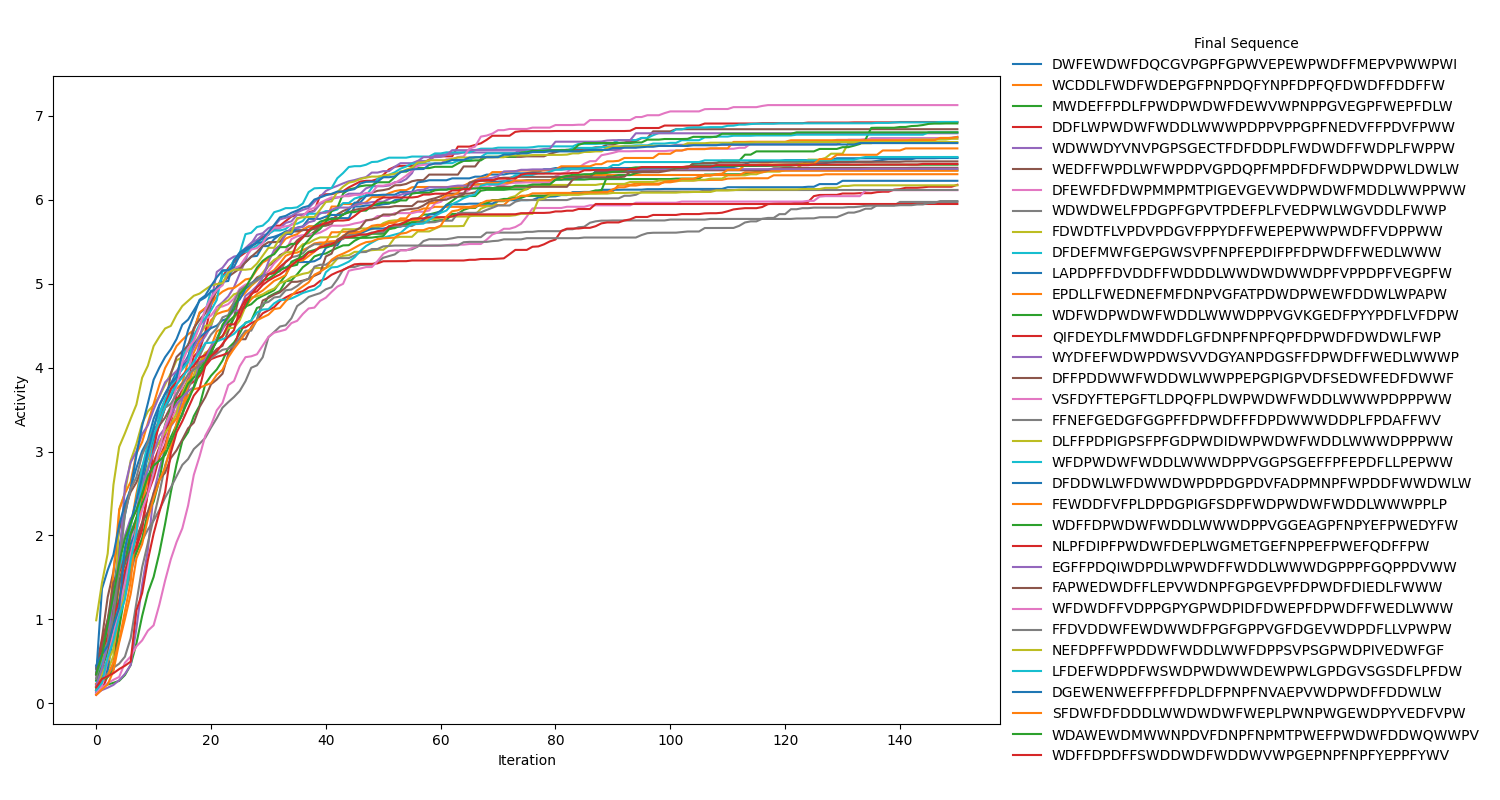

Values plotted in this chart, from the file beside it:
, initial_seq, initial_activity, final_seq, activity
0, HYRMIHWMMEIDCNGCANNTLSRRWNYDFWHKHVEQVKCY, 3.337, DWFEWDWFDQCGVPGPFGPWVEPEWPWDFFMEPVPWWPWI, 6.497
1, KPRRFWYQTVDCALWTNANTDMTDIYEHQQESATLSSIHG, 2.179, WCDDLFWDFWDEPGFPNPDQFYNPFDPFQFDWDFFDDFFW, 6.305
2, DEGNWLATSKKKNKRCMMIGYHDIVTMCWHVIQHETFNKY, 1.795, MWDEFFPDLFPWDPWDWFDEWVWPNPPGVEGPFWEPFDLW, 6.352
3, IDEACPKNLLVNSGLRKCVNDHKIGAQSSEGRIAPVVPQM, 1.427, DDFLWPWDWFWDDLWWWPDPPVPPGPFNEDVFFPDVFPWW, 6.927
4, IAHCHHKEHYVPMKQIQTQFLGLMGLQYDHCHTPKPRPTI, 2.857, WDWWDYVNVPGPSGECTFDFDDPLFWDWDFFWDPLFWPPW, 6.749
5, ATDVVCEALFFKQPPATYIDTNVQMSEVHMSSDKIHTMEE, 2.044, WEDFFWPDLWFWPDPVGPDQPFMPDFDFWDPWDPWLDWLW, 6.841
6, MEMKGTKGGEYMDVSSNQKHQYYLMHWWMGIAIFLCECRY, 2.263, DFEWFDFDWPMMPMTPIGEVGEVWDPWDWFMDDLWWPPWW, 6.732
7, SYLLYSYAMPVFEGRCEQEVYSKIMQTPIQMKIQRANFQS, 2.261, WDWDWELFPDGPFGPVTPDEFPLFVEDPWLWGVDDLFWWP, 5.974
8, QDFGMWCNQKYSTTCLMDCEIWYVACILWHTDRETMGTLA, 1.574, FDWDTFLVPDVPDGVFPPYDFFWEPEPWWPWDFFVDPPWW, 6.727
9, CVDCAFHYEDGNSIMPQVIAETYGFQWQCKHVYMILVTTA, 1.262, DFDEFMWFGEPGWSVPFNPFEPDIFPFDPWDFFWEDLWWW, 6.927
10, VHVRSREDQDSRWLTEVLSDNWDKHSARCSHQCVASKDPC, 2.268, LAPDPFFDVDDFFWDDDLWWDWDWWDPFVPPDPFVEGPFW, 6.226
11, TAHLRPFHQQKGWRSNDDGWNSVEYPPCKMDTNFQWTEAT, 1.982, EPDLLFWEDNEFMFDNPVGFATPDWDPWEWFDDWLWPAPW, 6.346
12, AMWFTCPDPIPDKCIARIIHYPHHMCMWATAPGFCLWHRM, 2.522, WDFWDPWDWFWDDLWWWDPPVGVKGEDFPYYPDFLVFDPW, 6.91
13, ALRIKANSHNNMSIWIFTSEVNEVHCCPEFNMDMKIILGV, 2.697, QIFDEYDLFMWDDFLGFDNPFNPFQPFDPWDFDWDWLFWP, 6.178
14, DCLQTTVDRNSGQVYDTYGHGNTGRFRMKEDPGALFCWSK, 2.32, WYDFEFWDWPDWSVVDGYANPDGSFFDPWDFFWEDLWWWP, 6.792
15, GFILDNNLWTQHWMVHTAKHQSDSPVKFPTRRGVSKDFHP, 2.817, DFFPDDWWFWDDWLWWPPEPGPIGPVDFSEDWFEDFDWWF, 6.381
16, ESHVRKMHHDHDNDHGRLFKTWTKTAIWKIGRRGRVGVVW, 1.894, VSFDYFTEPGFTLDPQFPLDWPWDWFWDDLWWWPDPPPWW, 6.114
17, IWKFIATRRKHQAWKWPFQVFFYEFCQRGCKMFMDQKWTT, 2.423, FFNEFGEDGFGGPFFDPWDFFFDPDWWWDDPLFPDAFFWV, 6.117
18, HIVFGTPREGCHKWTEDFSWCKMRPGGVIFLKHANTECYV, 1.825, DLFFPDPIGPSFPFGDPWDIDWPWDWFWDDLWWWDPPPWW, 6.172
19, ARWMLAQPCIMWWMFTDVVMPPDSQEFGRKPPGVSSSMKA, 2.923, WFDPWDWFWDDLWWWDPPVGGPSGEFFPFEPDFLLPEPWW, 6.803
20, DVNDRGEVNFIQKASVSNNQIFGPYYQTLPMAHFFACQWV, 2.607, DFDDWLWFDWWDWPDPDGPDVFADPMNPFWPDDFWWDWLW, 6.502
21, FTMTVCTIYLPGREVCAFLSVQWDMHIMCFHDQKEGYFDE, 3.268, FEWDDFVFPLDPDGPIGFSDPFWDPWDWFWDDLWWWPPLP, 6.748
22, NLAHLTFSALPTLWLVISYDNGTTSSISVPHNTPGSQHVW, 2.749, WDFFDPWDWFWDDLWWWDPPVGGEAGPFNPYEFPWEDYFW, 6.803
23, CLPTICAYEFQQCNCPIWSMATGCHASPDHVHNIGQYCQD, 2.46, NLPFDIPFPWDWFDEPLWGMETGEFNPPEFPWEFQDFFPW, 5.95
24, NHGLAKNAWCNLVIGLMQWIDCWFLASRGNKVGNVCSRMC, 2.013, EGFFPDQIWDPDLWPWDFFWDDLWWWDGPPPFGQPPDVWW, 6.369
25, IDQDECQVKCFDRGSDKHMPHTEMVYTKYKWGCAAYIQGQ, 2.588, FAPWEDWDFFLEPVWDNPFGPGEVPFDPWDFDIEDLFWWW, 6.457
26, VLNCNTNFAAPSLRSHCCYHTFEIQPASCQERCWETACKA, 2.272, WFDWDFFVDPPGPYGPWDPIDFDWEPFDPWDFFWEDLWWW, 7.128
27, AEGTKAGMEFDQYARSWEVRCKIFDKRIDDDAWSMRIEDM, 1.933, FFDVDDWFEWDWWDFPGFGPPVGFDGEVWDPDFLLVPWPW, 5.984
28, GTHHPKMNCDTFMWLCWPKTEPEDDPMYPTPDFNTTIQKI, 2.422, NEFDPFFWPDDWFWDDLWWFDPPSVPSGPWDPIVEDWFGF, 6.688
29, HFLSAADESRFKIAPWSVTVTCYLQGQYRVKSKSFQGAYM, 3.037, LFDEFWDPDFWSWDPWDWWDEWPWLGPDGVSGSDFLPFDW, 6.51
30, CPSVNQCELIYKRDHNEFMCSYHVGQACQSNHQTFTWVLY, 1.669, DGEWENWEFFPFFDPLDFPNPFNVAEPVWDPWDFFDDWLW, 6.675
31, CYQHPTTQHNEPLPFRCCRPAHDTDKRDAVRCRQSNFSSQ, 2.303, SFDWFDFDDDLWWDWDWFWEPLPWNPWGEWDPYVEDFVPW, 6.612
32, ERCFVLESFRSEEKCQAGFKHYQPTSMDLQFYTKLKGYRL, 2.852, WDAWEWDMWWNPDVFDNPFNPMTPWEFPWDWFDDWQWWPV, 6.418
33, PWYYTRRMMLAMKKAFFRSYLTCQGIISMIIWEPLTVCGS, 2.516, WDFFDPDFFSWDDWDFWDDWVWPGEPNPFNPFYEPPFYWV, 6.427
